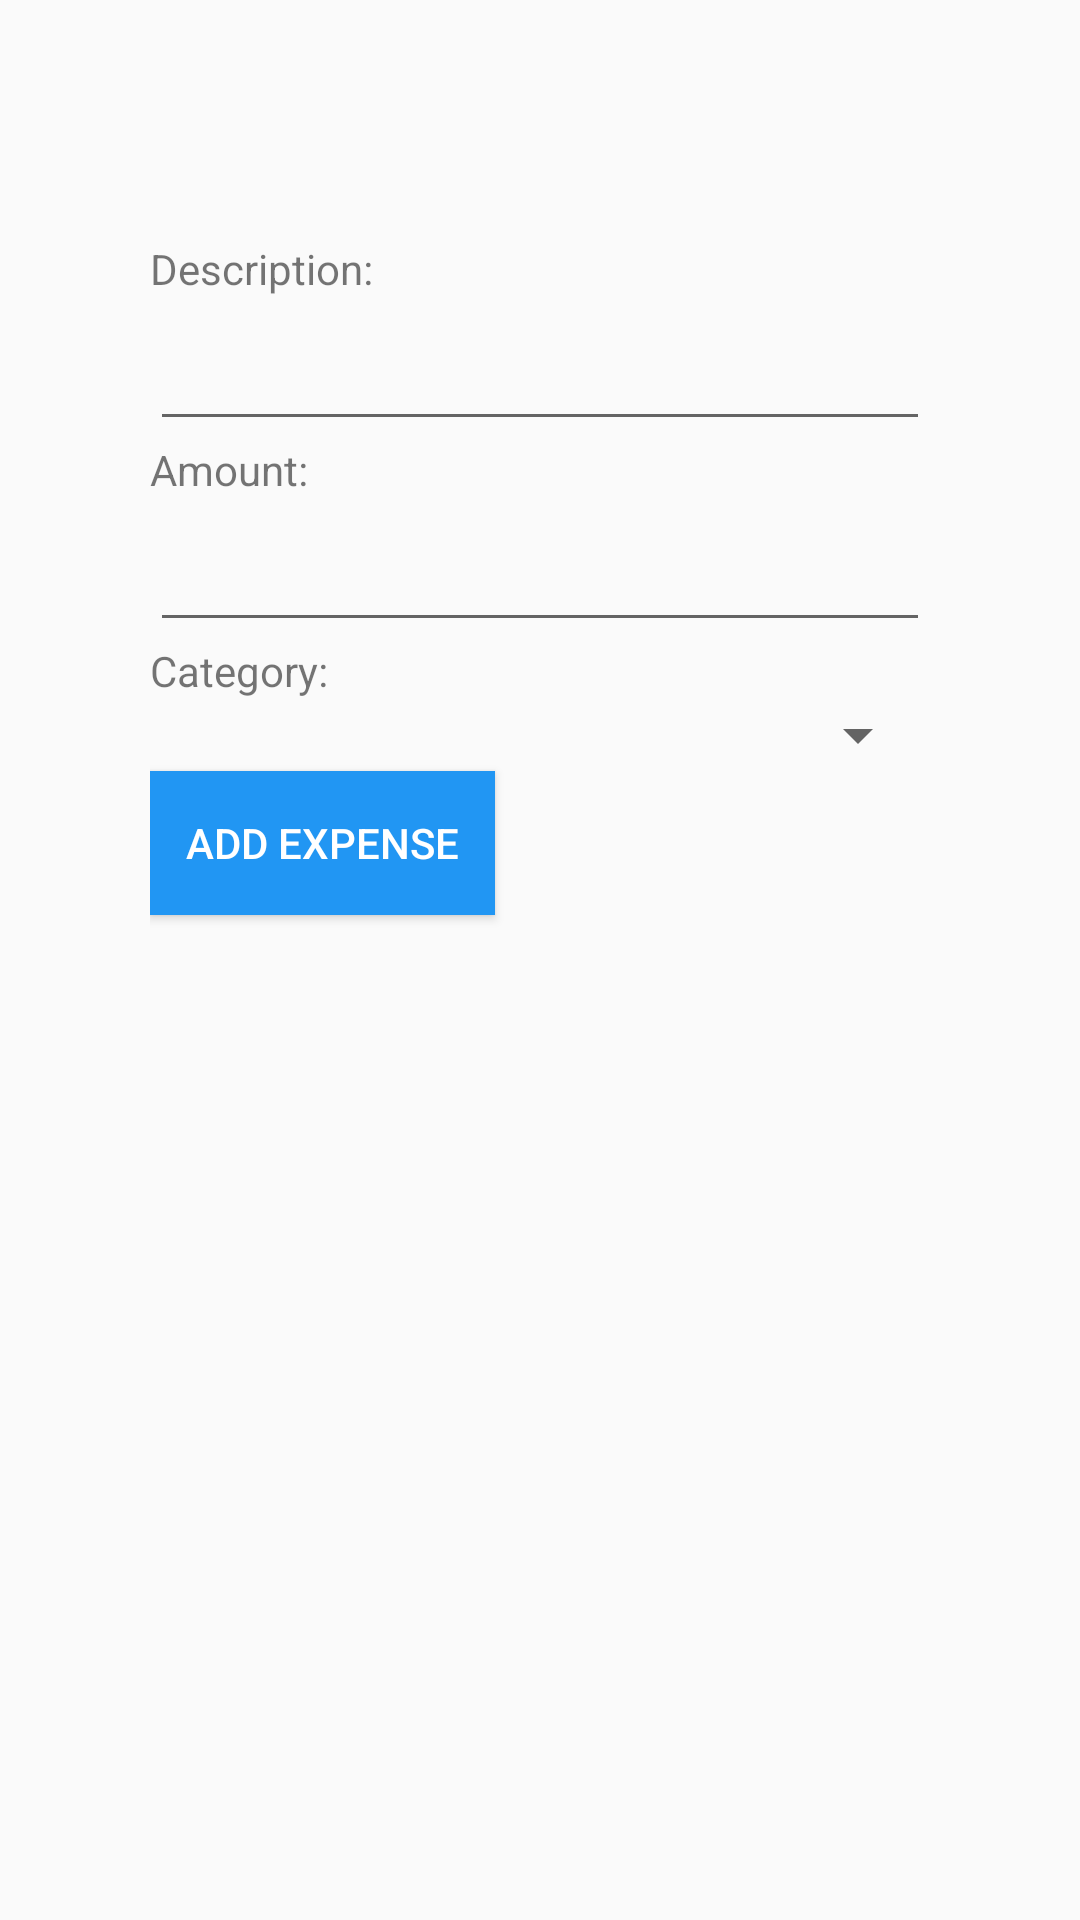

Layout XML and referenced resources for this Android screen:
<!-- AndroidManifest.xml: activity theme Theme.AppCompat.Light -->
<!-- res/layout/activity_add_expense.xml -->
<?xml version="1.0" encoding="utf-8"?>
<LinearLayout
    xmlns:android="http://schemas.android.com/apk/res/android"
    android:layout_width="match_parent"
    android:layout_height="match_parent"
    android:orientation="vertical"
    android:padding="50dp">

    <TextView
        android:layout_width="wrap_content"
        android:layout_height="wrap_content"
        android:text="@string/label_description"
        android:labelFor="@+id/description_input"
        android:paddingTop="30dp"/>

    <EditText
        android:id="@+id/description_input"
        android:layout_width="match_parent"
        android:layout_height="wrap_content"
        android:minHeight="48dp"
        android:importantForAutofill="no"
        android:inputType="text" />

    <TextView
        android:layout_width="wrap_content"
        android:layout_height="wrap_content"
        android:text="@string/label_amount"
        android:labelFor="@+id/amount_input"/>

    <EditText
        android:id="@+id/amount_input"
        android:layout_width="match_parent"
        android:layout_height="wrap_content"
        android:minHeight="48dp"
        android:importantForAutofill="no"
        android:inputType="numberDecimal"/>

    <TextView
        android:layout_width="wrap_content"
        android:layout_height="wrap_content"
        android:text="@string/label_category"
        android:labelFor="@+id/category_input"/>

    <Spinner
        android:id="@+id/category_spinner"
        android:layout_width="match_parent"
        android:layout_height="wrap_content"
        android:padding="10dp"/>

    <Button
        android:id="@+id/buttonSubmit"
        android:layout_width="wrap_content"
        android:layout_height="wrap_content"
        android:text="@string/add_button"
        android:background="@color/blue"
        android:textColor="@color/white"
        android:padding="12dp"/>


</LinearLayout>
<!-- resources referenced by this layout -->
<resources>
  <color name="blue">#2196F3</color>
  <color name="white">#FFFFFF</color>
  <string name="add_button">ADD EXPENSE</string>
  <string name="label_amount">Amount:</string>
  <string name="label_category">Category:</string>
  <string name="label_description">Description:</string>
</resources>
